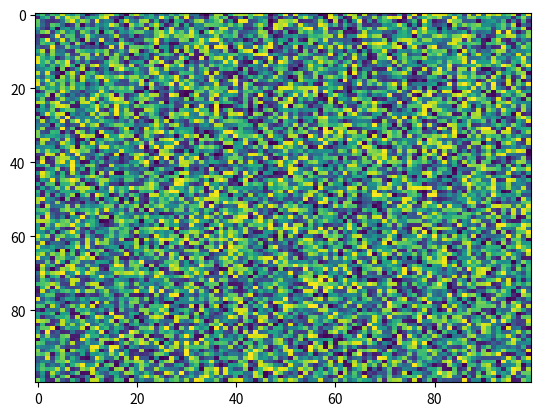

Generate this figure with matplotlib:
import matplotlib.pyplot as plt
import numpy as np
X = np.random.rand(100, 100)
plt.imshow(url=None, aspect='auto', X=X, cmap='viridis', norm=None, interpolation_stage=None)
